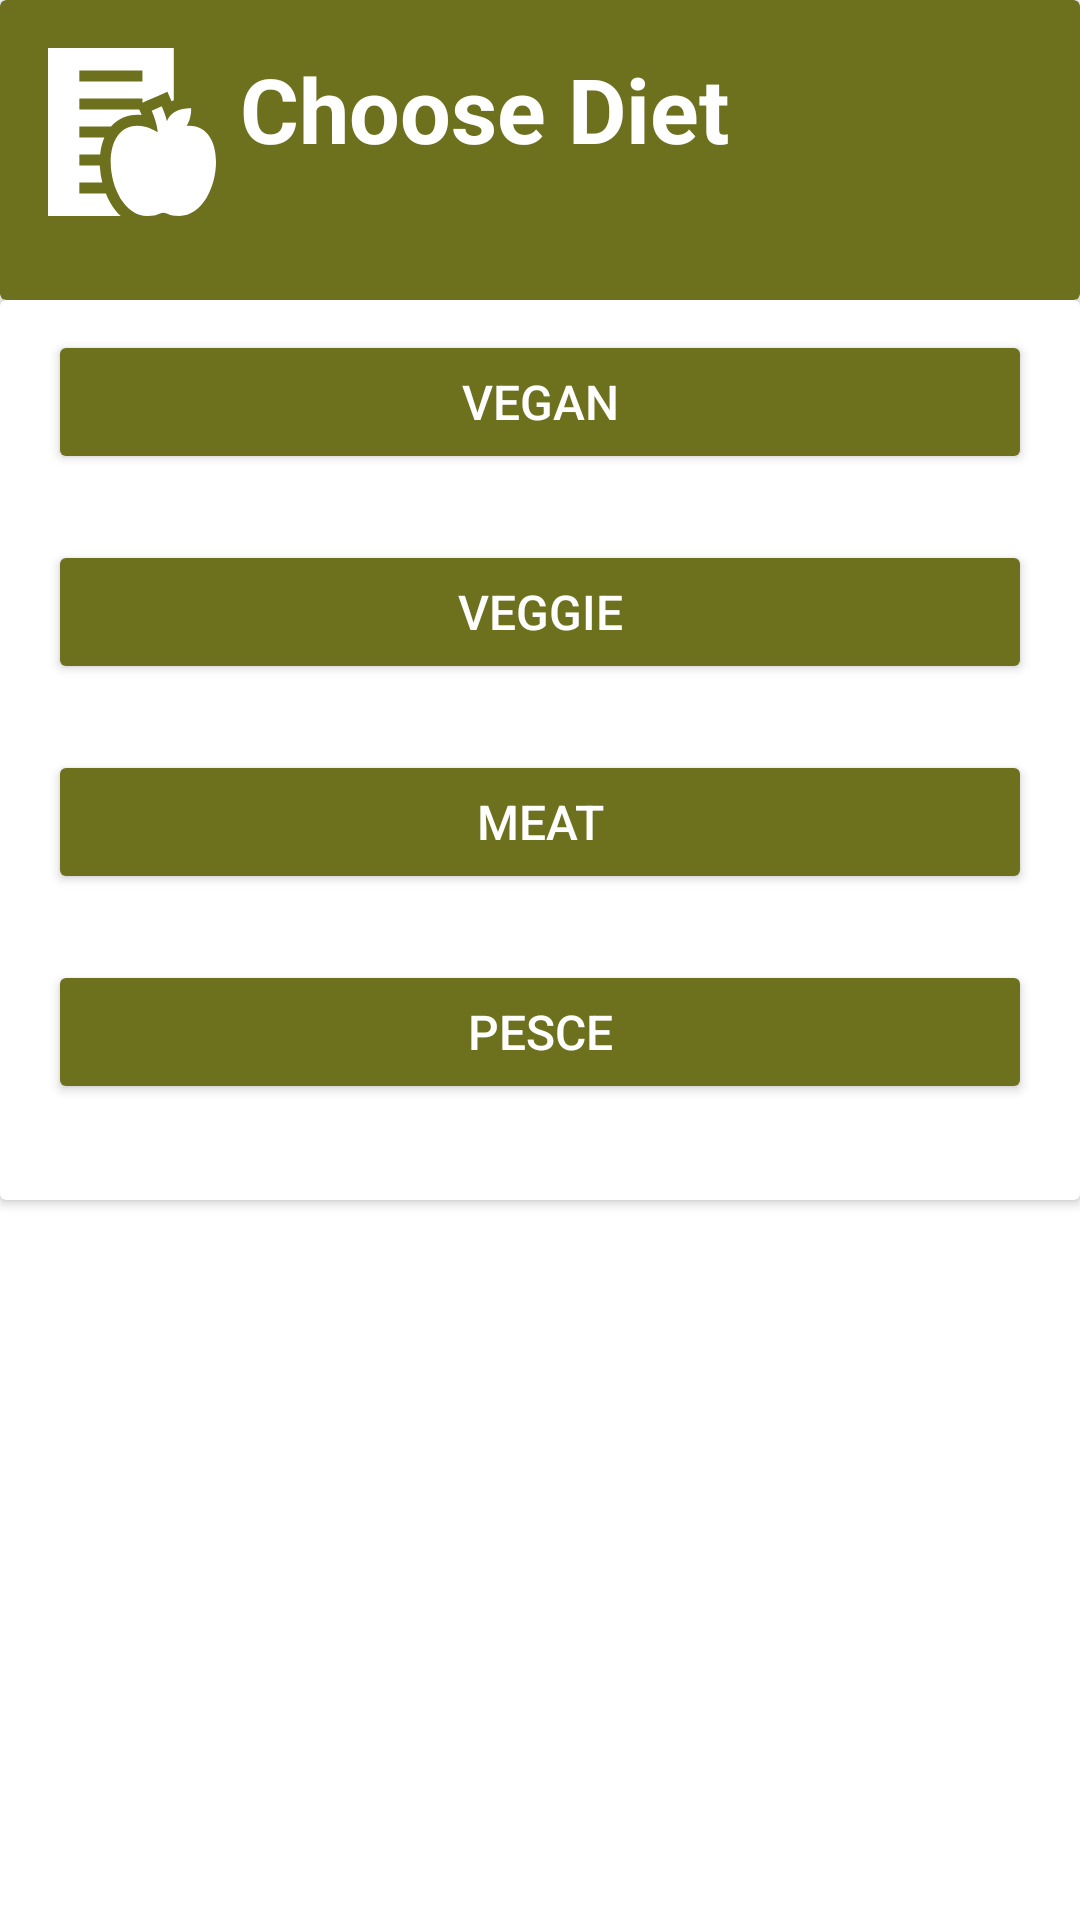

Produce the Android XML layout that renders to this screen, including the resource entries it uses.
<!-- AndroidManifest.xml: application theme Theme.LaCocina -->
<!-- res/layout/diet_bottom_sheet.xml -->
<?xml version="1.0" encoding="utf-8"?>
<androidx.constraintlayout.widget.ConstraintLayout xmlns:android="http://schemas.android.com/apk/res/android"
    xmlns:app="http://schemas.android.com/apk/res-auto"
    xmlns:tools="http://schemas.android.com/tools"
    android:layout_width="match_parent"
    android:layout_height="match_parent">

    <ImageButton
        android:id="@+id/close_diet_button"
        android:layout_width="56dp"
        android:layout_height="56dp"
        android:src="@drawable/ic_close"
        android:background="@null"
        android:layout_marginLeft="355dp"
        android:elevation="4dp"
        app:layout_constraintTop_toTopOf="parent"
        app:layout_constraintEnd_toEndOf="parent"
        tools:ignore="ContentDescription,RtlHardcoded" />

    <androidx.cardview.widget.CardView
        android:id="@+id/diet_bottom_sheet_header"
        android:layout_width="match_parent"
        android:layout_height="100dp"
        app:cardBackgroundColor="@color/custom_green"
        app:layout_constraintEnd_toEndOf="parent"
        app:layout_constraintStart_toStartOf="parent"
        app:layout_constraintTop_toTopOf="parent">

        <TextView
            android:id="@+id/diet_title"
            android:layout_width="wrap_content"
            android:layout_height="wrap_content"
            android:layout_marginStart="80dp"
            android:layout_marginTop="16dp"
            android:text="@string/bottom_sheet_choose_diet"
            android:textColor="@color/white"
            android:textSize="30sp"
            android:textStyle="bold" />
        <ImageView
            android:id="@+id/diet_icon"
            android:layout_width="56dp"
            android:layout_height="56dp"
            android:src="@drawable/ic_diet"
            android:layout_marginTop="16dp"
            android:layout_marginLeft="16dp"
            tools:ignore="ContentDescription,RtlHardcoded" />


    </androidx.cardview.widget.CardView>

    <androidx.cardview.widget.CardView
        android:layout_width="match_parent"
        android:layout_height="300dp"
        app:layout_constraintEnd_toEndOf="parent"
        app:layout_constraintStart_toStartOf="parent"
        app:layout_constraintTop_toBottomOf="@+id/diet_bottom_sheet_header">

        <Button
            android:id="@+id/diet_vegan_button"
            android:layout_width="match_parent"
            android:layout_height="wrap_content"
            android:layout_marginLeft="16dp"
            android:layout_marginRight="16dp"
            android:layout_marginTop="10dp"
            android:backgroundTint="@color/custom_green"
            android:text="@string/bottom_sheet_diet_vegan"
            android:textColor="@color/white"
            android:textSize="16sp"
            app:icon="@drawable/ic_plant"
            app:iconGravity="textStart"
            android:theme="@style/Theme.LaCocina"
            />

        <Button
            android:id="@+id/diet_veggie_button"
            android:layout_width="match_parent"
            android:layout_height="wrap_content"
            android:layout_marginLeft="16dp"
            android:layout_marginRight="16dp"
            android:layout_marginTop="80dp"
            android:text="@string/bottom_sheet_diet_veggie"
            android:backgroundTint="@color/custom_green"
            android:textColor="@color/white"
            android:textSize="16sp"
            app:icon="@drawable/ic_carrot_veggie"
            app:iconGravity="textStart"
            android:theme="@style/Theme.LaCocina"
            />

        <Button
            android:id="@+id/diet_meat_button"
            android:layout_width="match_parent"
            android:layout_height="wrap_content"
            android:layout_marginLeft="16dp"
            android:layout_marginRight="16dp"
            android:layout_marginTop="150dp"
            android:text="@string/bottom_sheet_diet_meat"
            android:backgroundTint="@color/custom_green"
            android:textColor="@color/white"
            android:textSize="16sp"
            app:icon="@drawable/ic_meat"
            app:iconGravity="textStart"
            android:theme="@style/Theme.LaCocina"
            />

        <Button
            android:id="@+id/diet_pesc_button"
            android:layout_width="match_parent"
            android:layout_height="wrap_content"
            android:layout_marginLeft="16dp"
            android:layout_marginRight="16dp"
            android:layout_marginTop="220dp"
            android:backgroundTint="@color/custom_green"
            android:text="@string/bottom_sheet_diet_pesce"
            android:textColor="@color/white"
            android:textSize="16sp"
            app:icon="@drawable/ic_fish"
            android:theme="@style/Theme.LaCocina"
            app:iconGravity="textStart"
            />







    </androidx.cardview.widget.CardView>




</androidx.constraintlayout.widget.ConstraintLayout>
<!-- resources referenced by this layout -->
<resources>
  <color name="custom_green">#6D701D</color>
  <color name="white">#FFFFFFFF</color>
  <!-- drawable ic_carrot_veggie (drawable) -->
  <vector android:height="50dp" android:viewportHeight="489.756"
      android:viewportWidth="489.756" android:width="50dp" xmlns:android="http://schemas.android.com/apk/res/android">
      <path android:fillColor="@color/white" android:pathData="M478.928,134.427l-117.4,11.7l92.5,-95.7c3.9,-4.3 3.9,-10.9 0,-15.2s-10.5,-4.3 -14.4,0l-93.3,96.4l8.6,-118.6c0.4,-5.8 -3.9,-10.9 -9.3,-11.3c-5.8,-0.4 -10.5,3.9 -10.9,9.7l-8.6,119.8c-38.5,-22.6 -89.4,-12.8 -116.3,25.7l-205.7,296.7c-14,19.8 10.5,44.3 30.3,30.3l296.7,-205.3c36.9,-25.7 47.4,-73.5 28.4,-111.2l120.9,-12.1c5.8,-0.4 9.7,-5.8 9.3,-11.7C489.428,138.227 484.728,134.027 478.928,134.427z"/>
  </vector>
  <!-- drawable ic_meat (drawable) -->
  <vector android:height="50dp" android:viewportHeight="512" android:tint="@color/white"
      android:viewportWidth="512" android:width="50dp" xmlns:android="http://schemas.android.com/apk/res/android">
      <path android:fillColor="@color/white" android:pathData="m480.7,89.8h-58.3v-58.4c0,-11.3 -9.1,-20.4 -20.4,-20.4 -11.3,0 -20.4,9.1 -20.4,20.4v70.3l-34.1,34.2c-28.6,-22.3 -63.5,-34.4 -100.4,-34.4 -43.7,0 -84.8,17 -115.7,47.9l-92.7,92.7c-46.9,47 -32.8,134.5 32.1,199.4 37.2,37.3 85.1,59.5 128.3,59.5 28.5,0 53.1,-9.5 71,-27.4 0,0 0.1,-0.1 0.1,-0.2l92.5,-92.6c58.9,-58.9 63.4,-152 13.5,-216.1l34.1,-34.2h70.3c11.3,0 20.4,-9.1 20.4,-20.4 0.1,-11.2 -9.1,-20.3 -20.3,-20.3zM241.2,444.8c-12.7,12.7 -29.9,15.4 -42.1,15.4 -32.5,0 -69.7,-17.8 -99.4,-47.5 -47.1,-47.1 -61.8,-112 -32.1,-141.7 12.7,-12.7 30,-15.4 42.1,-15.4 32.5,0 69.7,17.8 99.4,47.5 47.1,47.1 61.8,112 32.1,141.7zM333.9,352l-36.9,36.9c-3.9,-38.2 -24.1,-79.7 -59,-114.7 -33.4,-33.4 -75.4,-54.7 -114.9,-58.8l37.2,-37.2c23.2,-23.2 54,-36 86.8,-36 32.8,0 63.6,12.8 86.8,36 23.2,23.2 36,54.1 36,86.9 -0.1,32.9 -12.8,63.7 -36,86.9z"/>
  </vector>
  <!-- drawable ic_plant (drawable) -->
  <vector xmlns:android="http://schemas.android.com/apk/res/android"
      android:width="50dp"
      android:height="50dp"
      android:viewportWidth="24"
      android:viewportHeight="24"
      android:tint="@color/white"
      >
    <path
        android:fillColor="#FFFF"
        android:pathData="M6.05,8.05c-2.73,2.73 -2.73,7.15 -0.02,9.88c1.47,-3.4 4.09,-6.24 7.36,-7.93c-2.77,2.34 -4.71,5.61 -5.39,9.32c2.6,1.23 5.8,0.78 7.95,-1.37C19.43,14.47 20,4 20,4S9.53,4.57 6.05,8.05z"/>
  </vector>
  <string name="bottom_sheet_choose_diet">Choose Diet</string>
  <string name="bottom_sheet_diet_meat">Meat</string>
  <string name="bottom_sheet_diet_pesce">Pesce</string>
  <string name="bottom_sheet_diet_vegan">Vegan</string>
  <string name="bottom_sheet_diet_veggie">Veggie</string>
  <style name="Theme.LaCocina" parent="Theme.MaterialComponents.DayNight.DarkActionBar">
          
          <item name="colorPrimary">@color/custom_green</item>
          <item name="colorPrimaryVariant">@color/custom_green_two</item>
          <item name="colorOnPrimary">@color/white</item>
          
          <item name="colorSecondary">@color/cidre</item>
          <item name="colorSecondaryVariant">@color/cidre_two</item>
          <item name="colorOnSecondary">@color/white</item>
          
          <item name="android:statusBarColor" tools:targetApi="l">?attr/colorPrimary</item>
          
      </style>
  <color name="custom_green_two">#28290c</color>
  <color name="cidre">#e3eb15</color>
  <color name="cidre_two">#e0e655</color>
</resources>
